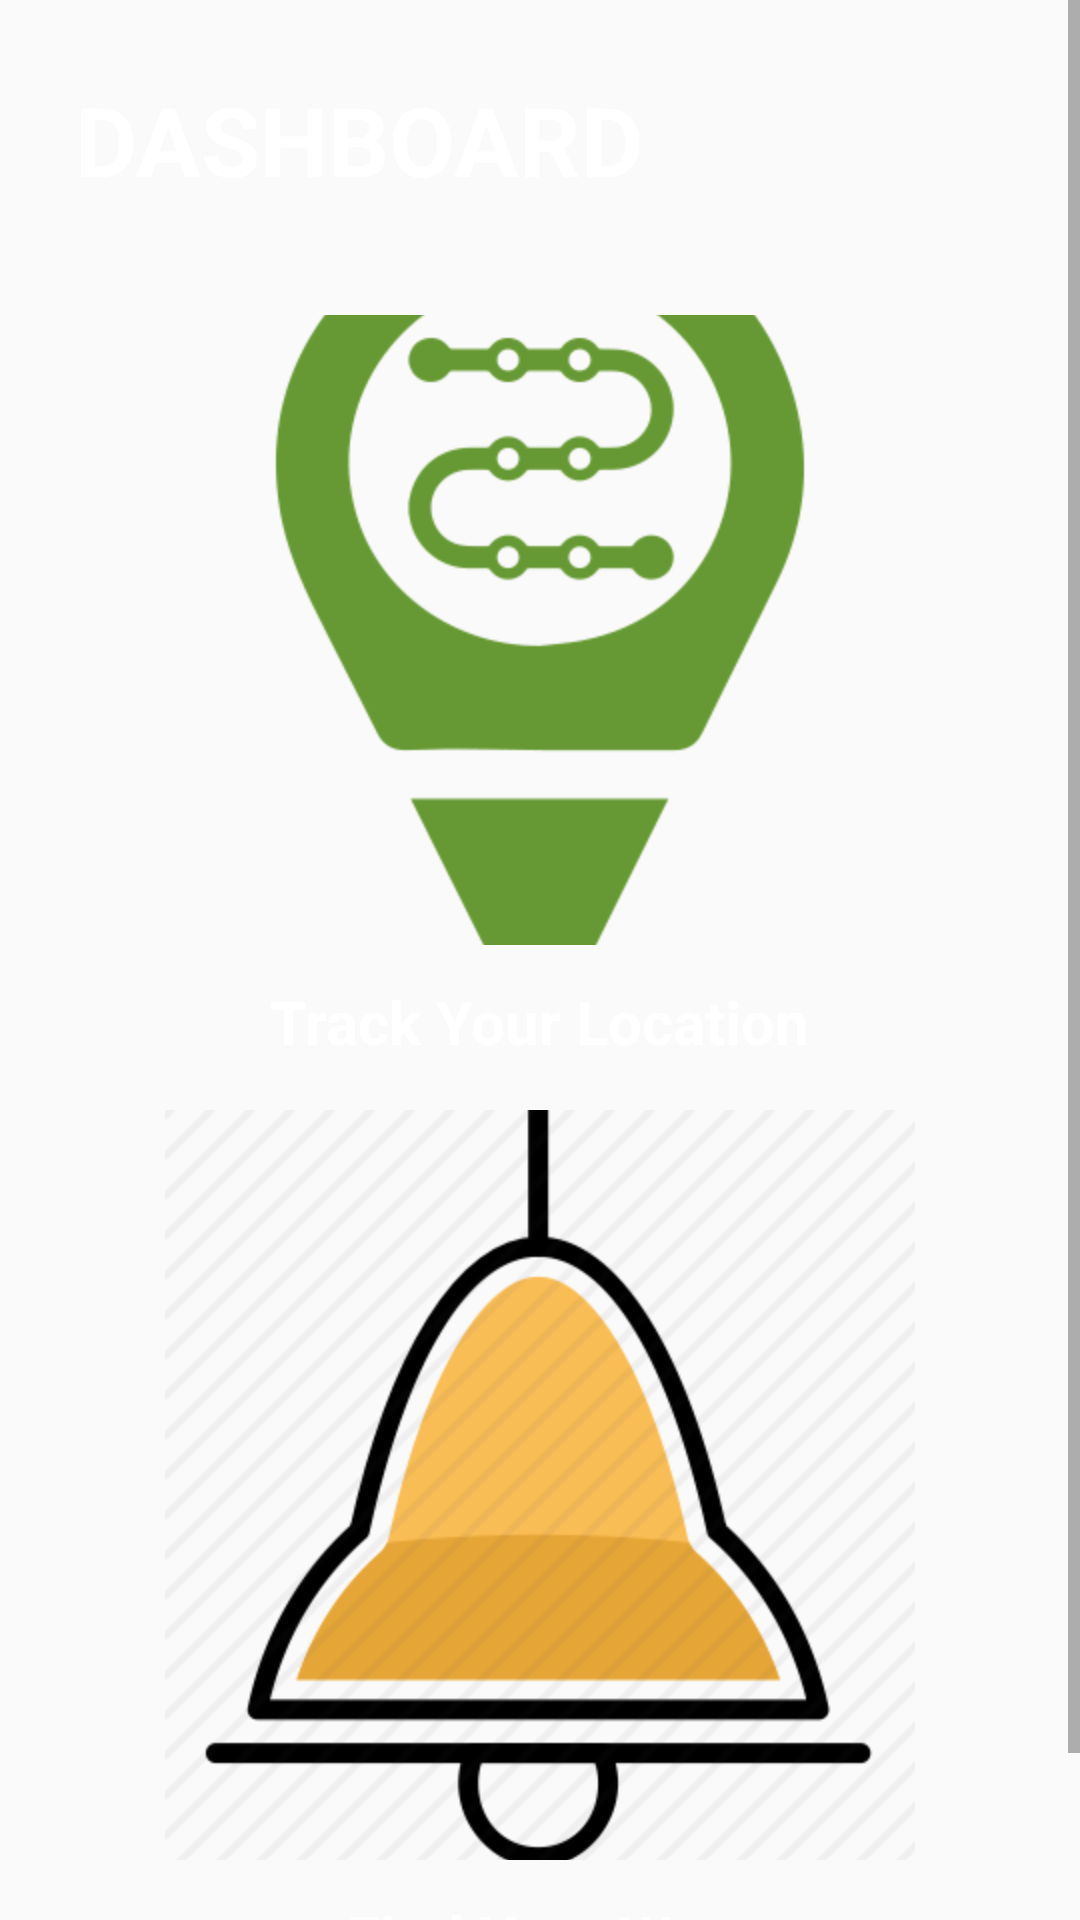

Produce the Android XML layout that renders to this screen, including the resource entries it uses.
<!-- AndroidManifest.xml: application theme AppTheme -->
<!-- res/layout/activity_main.xml -->
<?xml version="1.0" encoding="utf-8"?>
<ScrollView xmlns:android="http://schemas.android.com/apk/res/android"
    xmlns:app="http://schemas.android.com/apk/res-auto"
    xmlns:tools="http://schemas.android.com/tools"
    android:layout_width="match_parent"
    android:layout_height="match_parent"
    android:background="@drawable/background"
    tools:context=".MainActivity">



    

    <RelativeLayout
        android:layout_width="match_parent"
        android:layout_height="wrap_content">

        <TextView
            android:id="@+id/location"
            android:layout_width="wrap_content"
            android:layout_height="wrap_content"
            android:layout_marginEnd="8dp"
            android:layout_marginLeft="8dp"
            android:layout_marginRight="8dp"
            android:layout_marginStart="8dp"
            android:layout_marginTop="50dp"
            android:textSize="23sp"
            android:visibility="invisible"
            app:layout_constraintEnd_toEndOf="parent"
            app:layout_constraintStart_toStartOf="parent"
            android:gravity="center_horizontal"/>

        
        <TextView
            android:layout_width="wrap_content"
            android:layout_height="wrap_content"
            android:text="DASHBOARD"
            android:textColor="#ffff"
            android:id="@+id/dashboard"
            android:textSize="32sp"
            android:textStyle="bold"
            android:layout_marginTop="25dp"
            android:layout_marginLeft="25dp" />

        <ImageView
            android:layout_width="70dp"
            android:layout_height="70dp"
            android:layout_marginLeft="98dp"
            android:layout_marginTop="15dp"
            android:layout_marginRight="15dp"
            android:layout_toRightOf="@id/dashboard"
            android:src="@drawable/user" />


        <ImageButton
            android:id="@+id/trackerbtn"
            android:layout_width="210dp"
            android:layout_height="210dp"
            android:layout_alignParentTop="true"
            android:layout_centerHorizontal="true"
            android:layout_marginLeft="30dp"
            android:layout_marginTop="105dp"
            android:background="#00000000"
            android:src="@drawable/breadcrumb" />

        <TextView
            android:id="@+id/qwe"
            android:layout_width="wrap_content"
            android:layout_height="wrap_content"
            android:layout_below="@id/trackerbtn"
            android:layout_centerHorizontal="true"
            android:layout_marginLeft="30dp"
            android:layout_marginTop="12dp"
            android:text="Track Your Location"
            android:textColor="#ffff"
            android:textSize="20sp"
            android:textStyle="bold" />

        <ImageButton
            android:id="@+id/mapbtn"
            android:layout_width="250dp"
            android:layout_height="250dp"
            android:layout_below="@+id/qwe"

            android:layout_centerHorizontal="true"
            android:layout_marginTop="16dp"
            android:layout_marginLeft="30dp"
            android:adjustViewBounds="true"
            android:background="#00000000"
            android:src="@drawable/alert1" />

        <TextView
            android:layout_width="wrap_content"
            android:layout_height="wrap_content"
            android:layout_centerHorizontal="true"
            android:text="Find Your Way"
            android:id="@+id/dfdd"
            android:textSize="20sp"
            android:textColor="#ffff"
            android:layout_marginTop="12dp"
            android:textStyle="bold"
            android:layout_below="@+id/mapbtn" />


        <TextView
            android:layout_width="wrap_content"
            android:layout_height="wrap_content"
            android:text="Alert the Surrounding Areas?"
            android:textColor="#ffff"
            android:textSize="20sp"
            android:id="@+id/not_registered"
            android:layout_below="@+id/dfdd"
            android:layout_centerHorizontal="true"
            android:layout_marginTop="15dp"
            android:textStyle="bold"/>



    </RelativeLayout>







</ScrollView>
<!-- resources referenced by this layout -->
<resources>
  <!-- drawable alert1: png bitmap (drawable, 2749 bytes) -->
  <!-- drawable breadcrumb: png bitmap (drawable-hdpi, 5111 bytes) -->
  <style name="AppTheme" parent="Theme.AppCompat.Light.NoActionBar">
          
          <item name="colorPrimary">@color/colorPrimary</item>
          <item name="colorPrimaryDark">@color/colorPrimaryDark</item>
          <item name="colorAccent">@color/colorAccent</item>
          <item name="android:colorPrimaryDark">#100C1B</item>
      </style>
  <!-- not gathered from this repository: default colours our renderer supplied (Android Studio template values) -->
  <color name="colorPrimary">#FF6200EE</color>
  <color name="colorPrimaryDark">#FF3700B3</color>
  <color name="colorAccent">#FF03DAC5</color>
</resources>
